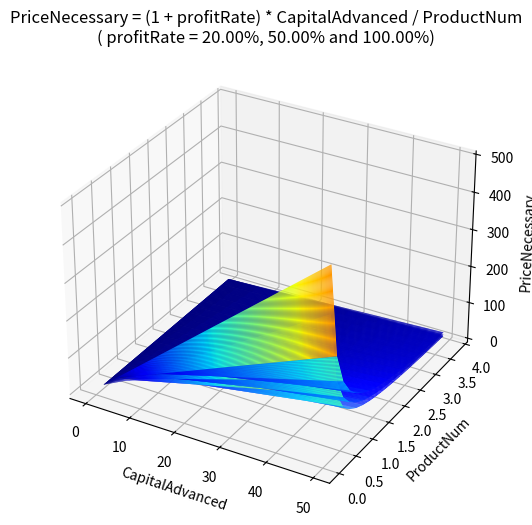

Generate this figure with matplotlib:
import numpy as np
from matplotlib import pyplot as plt


fig = plt.figure(figsize=(8, 6))
ax = plt.axes(projection='3d')

capitalAdvanced = np.arange(0, 50, 0.2)
productNum = np.arange(0, 4, 0.2)
CapitalAdvanced, ProductNum = np.meshgrid(capitalAdvanced, productNum)

profitRate1 = 0.20
profitRate2 = 0.50
profitRate3 = 1.00

PriceNecessary1 = (1 + profitRate1) * CapitalAdvanced / ProductNum
PriceNecessary2 = (1 + profitRate2) * CapitalAdvanced / ProductNum
PriceNecessary3 = (1 + profitRate3) * CapitalAdvanced / ProductNum

plt.title("PriceNecessary = (1 + profitRate) * CapitalAdvanced / ProductNum\n( profitRate = %.2f%%, %.2f%% and %.2f%%)" % (profitRate1 * 100, profitRate2 * 100, profitRate3 * 100))
ax.plot_surface(CapitalAdvanced, ProductNum, PriceNecessary1, rstride=1, cstride=1, cmap='jet')
ax.plot_surface(CapitalAdvanced, ProductNum, PriceNecessary2, rstride=1, cstride=1, cmap='jet')
ax.plot_surface(CapitalAdvanced, ProductNum, PriceNecessary3, rstride=1, cstride=1, cmap='jet')
ax.set_xlabel("CapitalAdvanced")
ax.set_ylabel("ProductNum")
ax.set_zlabel("PriceNecessary")
# plt.savefig('1.png',dpi=300)
plt.show()
